53-way image classification set "Splited" from GitHub (braveJu/LBP); label vocabulary: Kyberge_blanket1, Kyberge_blanket2, Kyberge_canvas1, Kyberge_ceiling1, Kyberge_ceiling2, Kyberge_cushion1, Kyberge_floor1, Kyberge_floor2, Kyberge_grass1, Kyberge_lentils1, Kyberge_linseeds1, Kyberge_oatmeal1, Kyberge_pearlsugar1, Kyberge_rice1, Kyberge_rice2, Kyberge_rug1, Kyberge_sand1, Kyberge_scarf1, Kyberge_scarf2, Kyberge_screen1, Kyberge_seat1, Kyberge_seat2, Kyberge_sesameseeds1, Kyberge_stone1, Kyberge_stone2, Kyberge_stone3, Kyberge_stoneslab1, Kyberge_wall1, UIUC01_bark1, UIUC02_bark2, UIUC03_bark3, UIUC04_wood1, UIUC05_wood2, UIUC06_wood3, UIUC07_water, UIUC08_granite, UIUC09_marble, UIUC10_floor1, UIUC11_floor2, UIUC12_pebbles, UIUC13_wall, UIUC14_brick1, UIUC15_brick2, UIUC16_glass1, UIUC17_glass2, UIUC18_carpet1, UIUC19_carpet2, UIUC20_upholstery, UIUC21_wallpaper, UIUC22_fur, UIUC23_knit, UIUC24_corduroy, UIUC25_plaid.

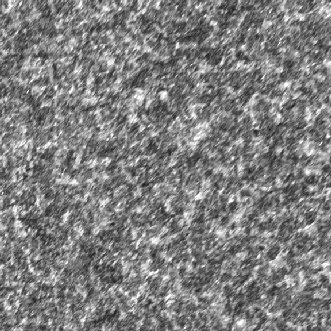
Label: Kyberge_stone3

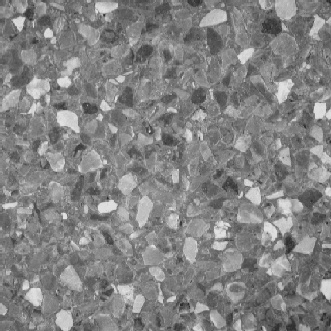
Label: UIUC10_floor1

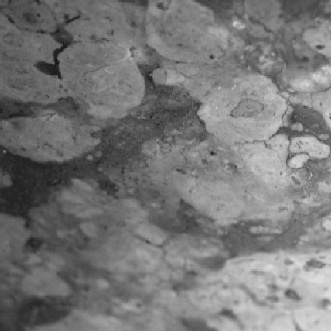
Label: UIUC09_marble

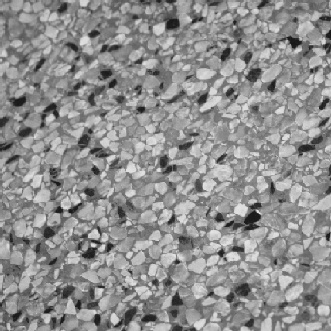
Label: UIUC11_floor2

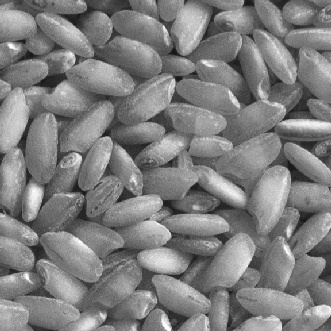
Label: Kyberge_rice2

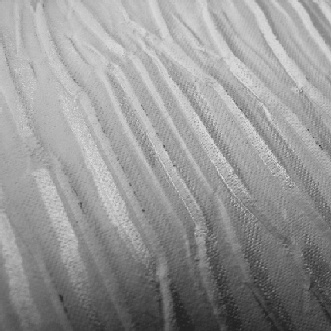
Label: UIUC21_wallpaper
